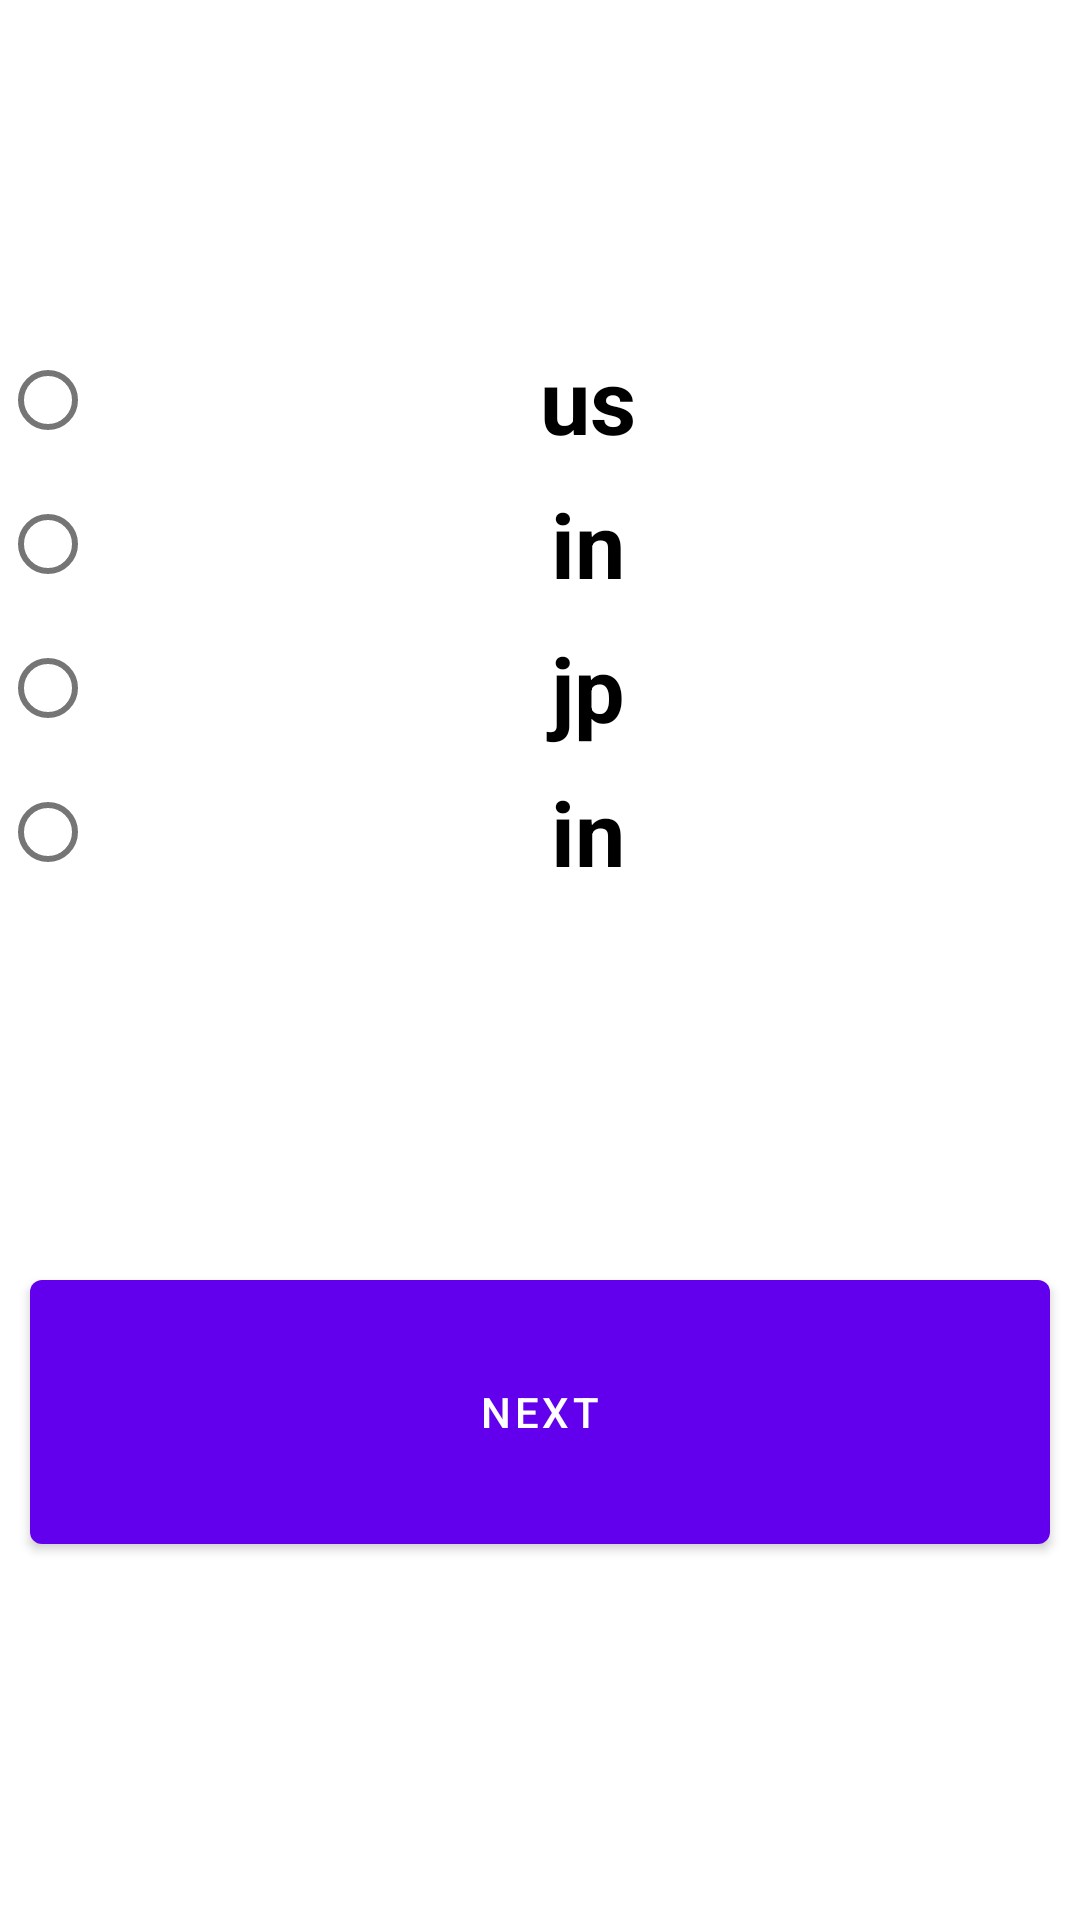

Reconstruct the res/layout file that produces this screen, plus the resources it refers to.
<!-- AndroidManifest.xml: application theme Theme.NewsApp -->
<!-- res/layout/activity_nations.xml -->
<?xml version="1.0" encoding="utf-8"?>
<androidx.constraintlayout.widget.ConstraintLayout
    xmlns:android="http://schemas.android.com/apk/res/android"
    xmlns:app="http://schemas.android.com/apk/res-auto"
    xmlns:tools="http://schemas.android.com/tools"
    android:layout_width="match_parent"
    android:layout_height="match_parent"
    tools:context=".Nations">





    <RadioGroup
        android:id="@+id/radioGroup"
        android:layout_width="match_parent"
        android:layout_height="wrap_content"
        app:layout_constraintBottom_toTopOf="@+id/nationbtn"
        app:layout_constraintEnd_toEndOf="parent"
        app:layout_constraintHorizontal_bias="0.5"
        app:layout_constraintStart_toStartOf="parent"
        app:layout_constraintTop_toTopOf="parent"
        app:layout_constraintVertical_bias="0.5">

        <RadioButton
            android:id="@+id/US"
            android:layout_width="match_parent"
            android:layout_height="wrap_content"
            android:layout_gravity="center"
            android:gravity="center"
            android:text="us"
            android:textSize="30dp"
            android:textStyle="bold" />
        <RadioButton
            android:id="@+id/IN"
            android:layout_width="match_parent"
            android:layout_height="wrap_content"
            android:layout_gravity="center"
            android:gravity="center"
            android:text="in"
            android:textSize="30dp"
            android:textStyle="bold" />

        <RadioButton
            android:id="@+id/JP"
            android:layout_width="match_parent"
            android:layout_height="wrap_content"
            android:layout_gravity="center"
            android:gravity="center"
            android:text="jp"
            android:textSize="30dp"
            android:textStyle="bold" />

        <RadioButton
            android:id="@+id/uk"
            android:layout_width="match_parent"
            android:layout_height="wrap_content"
            android:layout_gravity="center"
            android:gravity="center"
            android:text="in"
            android:textSize="30dp"
            android:textStyle="bold" />
















































    </RadioGroup>

    <Button
        android:id="@+id/nationbtn"
        android:layout_width="match_parent"
        android:layout_height="100dp"
        android:layout_margin="10dp"
        android:shadowRadius="@integer/material_motion_duration_long_1"
        android:text="Next"
        app:layout_constraintBottom_toBottomOf="parent"
        app:layout_constraintEnd_toEndOf="parent"
        app:layout_constraintStart_toStartOf="parent"
        app:layout_constraintTop_toBottomOf="@+id/radioGroup" />

</androidx.constraintlayout.widget.ConstraintLayout>
<!-- resources referenced by this layout -->
<resources>
  <style name="Theme.NewsApp" parent="Theme.MaterialComponents.DayNight.DarkActionBar">
          
          <item name="colorPrimary">@color/purple_500</item>
          <item name="colorPrimaryVariant">@color/purple_700</item>
          <item name="colorOnPrimary">@color/white</item>
          
          <item name="colorSecondary">@color/teal_200</item>
          <item name="colorSecondaryVariant">@color/teal_700</item>
          <item name="colorOnSecondary">@color/black</item>
          
          <item name="android:statusBarColor">?attr/colorPrimaryVariant</item>
          
      </style>
  <!-- not gathered from this repository: default colours our renderer supplied (Android Studio template values) -->
  <color name="purple_500">#FF6200EE</color>
  <color name="purple_700">#FF3700B3</color>
  <color name="teal_200">#FF03DAC5</color>
  <color name="teal_700">#FF018786</color>
  <color name="black">#FF000000</color>
  <color name="white">#FFFFFFFF</color>
</resources>
